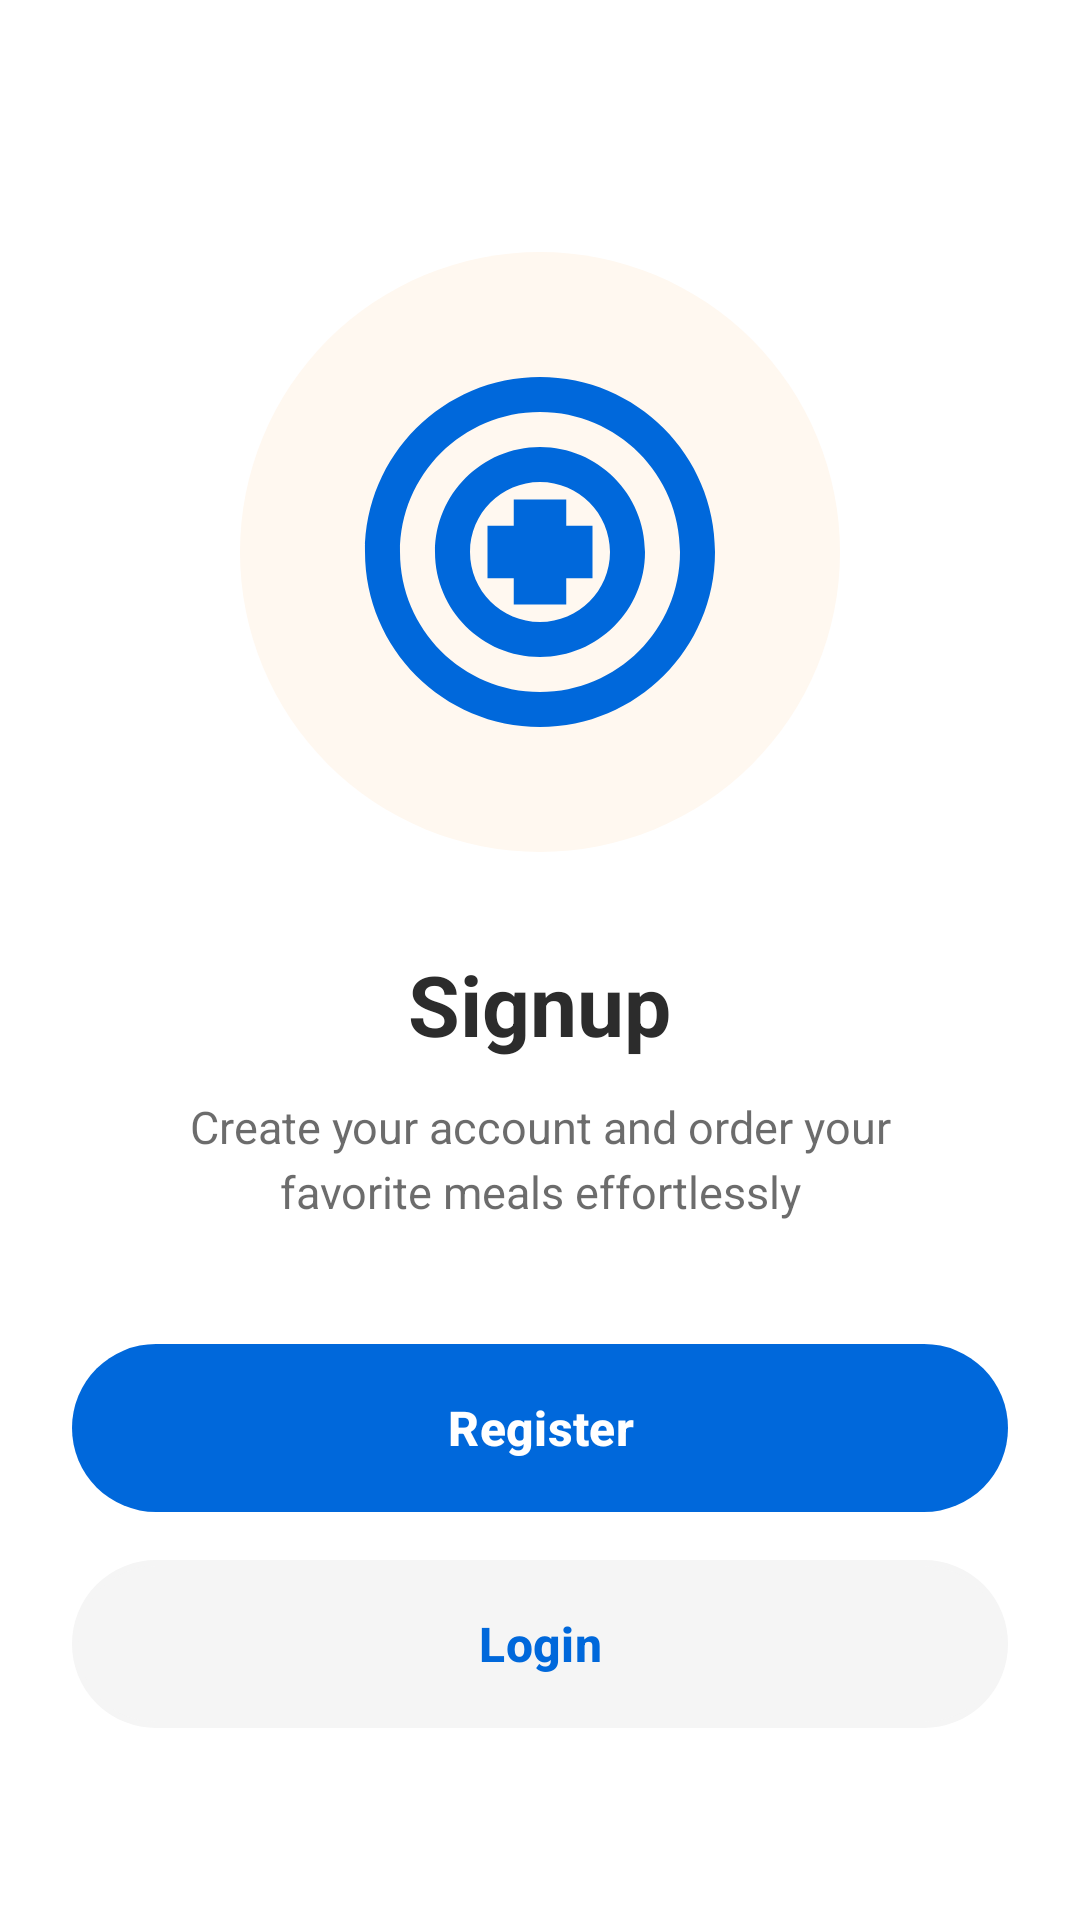

Reconstruct the res/layout file that produces this screen, plus the resources it refers to.
<!-- AndroidManifest.xml: application theme Theme.Burger -->
<!-- res/layout/activity_welcome.xml -->
<?xml version="1.0" encoding="utf-8"?>
<RelativeLayout xmlns:android="http://schemas.android.com/apk/res/android"
    xmlns:app="http://schemas.android.com/apk/res-auto"
    xmlns:tools="http://schemas.android.com/tools"
    android:layout_width="match_parent"
    android:layout_height="match_parent"
    android:background="@color/white"
    android:padding="24dp"
    tools:context=".WelcomeActivity">

    
    <LinearLayout
        android:id="@+id/illustrationContainer"
        android:layout_width="match_parent"
        android:layout_height="wrap_content"
        android:layout_alignParentTop="true"
        android:layout_marginTop="60dp"
        android:orientation="vertical"
        android:gravity="center">

        
        <FrameLayout
            android:layout_width="200dp"
            android:layout_height="200dp"
            android:background="@drawable/illustration_background">

            <ImageView
                android:id="@+id/ivIllustration"
                android:layout_width="140dp"
                android:layout_height="140dp"
                android:layout_gravity="center"
                android:src="@drawable/ic_food_plate"
                android:contentDescription="@string/food_illustration" />
        </FrameLayout>

        
        <TextView
            android:id="@+id/tvWelcome"
            android:layout_width="wrap_content"
            android:layout_height="wrap_content"
            android:layout_marginTop="32dp"
            android:text="@string/signup_title"
            android:textSize="28sp"
            android:textStyle="bold"
            android:textColor="@color/dark_gray"
            android:gravity="center"/>

        
        <TextView
            android:id="@+id/tvDescription"
            android:layout_width="wrap_content"
            android:layout_height="wrap_content"
            android:layout_marginTop="12dp"
            android:paddingHorizontal="20dp"
            android:text="@string/signup_description"
            android:textSize="15sp"
            android:textColor="@color/dark_gray"
            android:gravity="center"
            android:alpha="0.7"
            android:lineSpacingExtra="4dp"/>

    </LinearLayout>

    
    <LinearLayout
        android:layout_width="match_parent"
        android:layout_height="wrap_content"
        android:layout_alignParentBottom="true"
        android:layout_marginBottom="40dp"
        android:orientation="vertical"
        android:gravity="center">

        
        <com.google.android.material.button.MaterialButton
            android:id="@+id/btnRegister"
            android:layout_width="match_parent"
            android:layout_height="56dp"
            android:background="@drawable/button_primary"
            android:text="@string/register"
            android:textColor="@color/white"
            android:textSize="16sp"
            android:textStyle="bold"
            android:textAllCaps="false"
            android:elevation="4dp"
            app:backgroundTint="@color/biru"
            app:cornerRadius="28dp"/>

        
        <com.google.android.material.button.MaterialButton
            android:id="@+id/btnLogin"
            android:layout_width="match_parent"
            android:layout_height="56dp"
            android:layout_marginTop="16dp"
            android:background="@drawable/button_secondary"
            android:text="@string/login"
            android:textColor="@color/biru"
            android:textSize="16sp"
            android:textStyle="bold"
            android:textAllCaps="false"
            app:backgroundTint="@color/light_gray"
            app:cornerRadius="28dp"
            app:strokeColor="@color/biru"
            app:strokeWidth="2dp"/>

    </LinearLayout>

</RelativeLayout>
<!-- resources referenced by this layout -->
<resources>
  <color name="biru">#0068DB</color>
  <color name="dark_gray">#2C2C2C</color>
  <color name="light_gray">#F5F5F5</color>
  <color name="white">#FFFFFFFF</color>
  <!-- drawable button_primary (drawable) -->
  <?xml version="1.0" encoding="utf-8"?>
  <shape xmlns:android="http://schemas.android.com/apk/res/android">
      <solid android:color="@color/biru"/>
      <corners android:radius="28dp"/>
  </shape>
  <!-- drawable button_secondary (drawable) -->
  <?xml version="1.0" encoding="utf-8"?>
  <shape xmlns:android="http://schemas.android.com/apk/res/android">
      <solid android:color="@color/white"/>
      <corners android:radius="28dp"/>
      <stroke
          android:width="2dp"
          android:color="@color/biru"/>
  </shape>
  <!-- drawable ic_food_plate (drawable) -->
  <vector xmlns:android="http://schemas.android.com/apk/res/android"
      android:width="24dp"
      android:height="24dp"
      android:viewportWidth="24"
      android:viewportHeight="24">
      <path
          android:fillColor="@color/biru"
          android:pathData="M12,2C6.48,2 2,6.48 2,12c0,5.52 4.48,10 10,10s10,-4.48 10,-10C22,6.48 17.52,2 12,2zM12,20c-4.42,0 -8,-3.58 -8,-8s3.58,-8 8,-8s8,3.58 8,8S16.42,20 12,20z"/>
      <path
          android:fillColor="@color/biru"
          android:pathData="M12,6c-3.31,0 -6,2.69 -6,6s2.69,6 6,6s6,-2.69 6,-6S15.31,6 12,6zM12,16c-2.21,0 -4,-1.79 -4,-4s1.79,-4 4,-4s4,1.79 4,4S14.21,16 12,16z"/>
      <path
          android:fillColor="@color/biru"
          android:pathData="M10.5,9h3v6h-3z"/>
      <path
          android:fillColor="@color/biru"
          android:pathData="M9,10.5h6v3h-6z"/>
  </vector>
  <!-- drawable illustration_background (drawable) -->
  <?xml version="1.0" encoding="utf-8"?>
  <shape xmlns:android="http://schemas.android.com/apk/res/android">
      <solid android:color="@color/light_cream"/>
      <corners android:radius="100dp"/>
  </shape>
  <string name="food_illustration">Food Illustration</string>
  <string name="login">Login</string>
  <string name="register">Register</string>
  <string name="signup_description">Create your account and order your favorite meals effortlessly</string>
  <string name="signup_title">Signup</string>
  <style name="Theme.Burger" parent="Base.Theme.Burger" />
  <color name="light_cream">#FFF8F0</color>
  <style name="Base.Theme.Burger" parent="Theme.Material3.DayNight.NoActionBar">
          
          <item name="colorPrimary">@color/biru</item>
          <item name="colorOnPrimary">@color/white</item>
          <item name="colorSecondary">@color/accent_green</item>
          <item name="android:statusBarColor">@color/biru</item>
          <item name="android:navigationBarColor">@color/biru</item>
      </style>
  <color name="accent_green">#06D6A0</color>
</resources>
